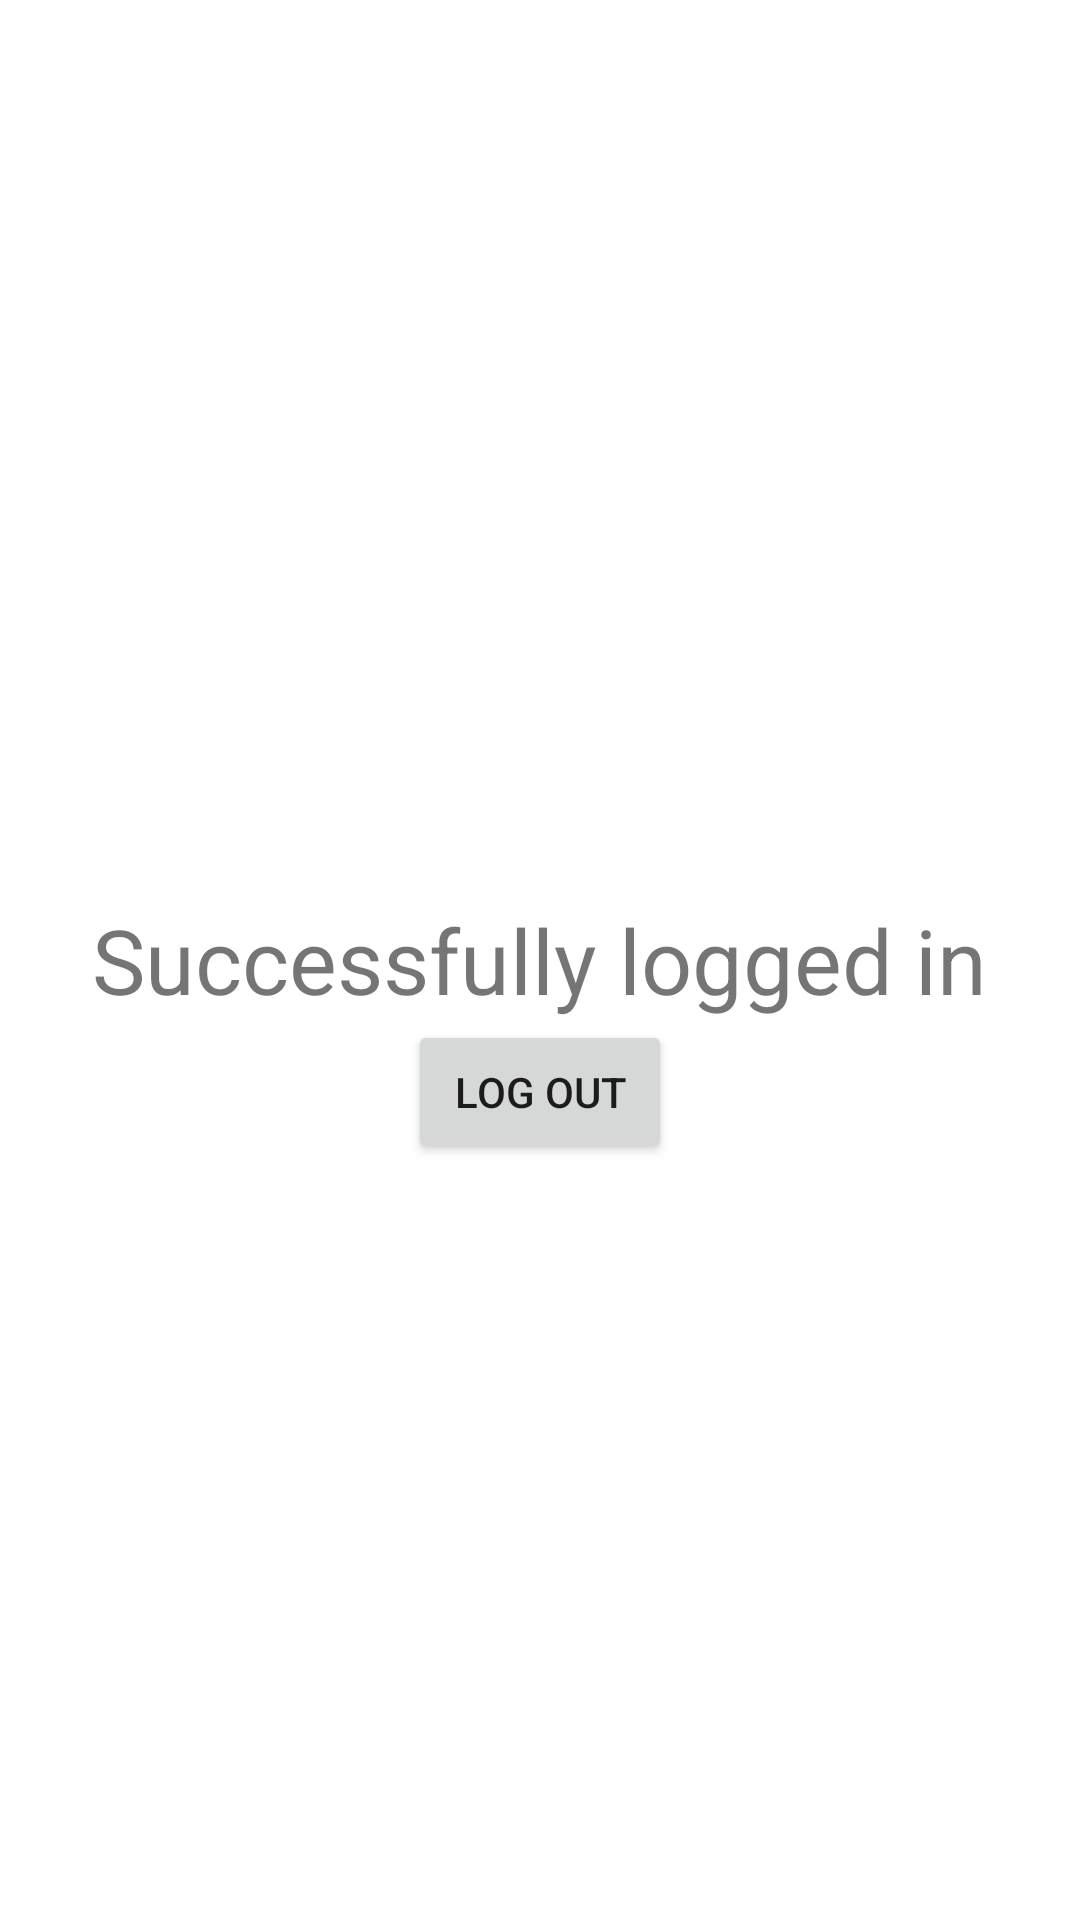

Reconstruct the res/layout file that produces this screen, plus the resources it refers to.
<!-- AndroidManifest.xml: application theme Theme.LetsChat -->
<!-- res/layout/home_ui.xml -->
<?xml version="1.0" encoding="utf-8"?>
<RelativeLayout xmlns:android="http://schemas.android.com/apk/res/android"
    android:layout_width="match_parent"
    android:layout_height="match_parent"
    xmlns:tools="http://schemas.android.com/tools"
    tools:context=".home">

    <TextView
        android:layout_width="wrap_content"
        android:layout_height="wrap_content"
        android:text="Successfully logged in"
        android:id="@+id/button"
        android:textSize="30dp"
        android:layout_centerInParent="true"/>

    <Button
        android:layout_width="wrap_content"
        android:layout_height="wrap_content"
        android:id="@+id/button1"
        android:layout_centerInParent="true"
        android:layout_below="@+id/button"
        android:text="Log out"
        />

</RelativeLayout>
<!-- resources referenced by this layout -->
<resources>
  <style name="Theme.LetsChat" parent="Theme.MaterialComponents.DayNight.NoActionBar">
          
          <item name="colorPrimary">@color/purple_500</item>
          <item name="colorPrimaryDark">@color/purple_700</item>
          <item name="colorAccent">@color/teal_200</item>
          
      </style>
  <!-- not gathered from this repository: default colours our renderer supplied (Android Studio template values) -->
  <color name="purple_500">#FF6200EE</color>
  <color name="purple_700">#FF3700B3</color>
  <color name="teal_200">#FF03DAC5</color>
</resources>
